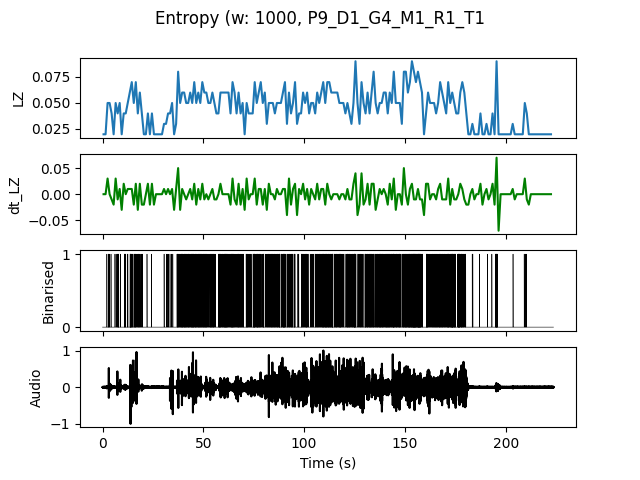

Data behind this chart, as committed beside it:
, t0, LZ, dt_LZ, IOI
0.0, 0.0, 0.01993, 0.0, 0.0
1.0, 1.0, 0.01993, 0.0, 0.0
2.0, 2.0, 0.04983, 0.0299, 0.5
3.0, 3.0, 0.04983, 0.0, 0.5
4.0, 4.0, 0.03986, -0.009966, 1.0
5.0, 5.0, 0.01993, -0.01993, 0.0
6.0, 6.0, 0.04983, 0.0299, 0.5
7.0, 7.0, 0.03986, -0.009966, 0.3333
8.0, 8.0, 0.04983, 0.009966, 0.5
9.0, 9.0, 0.01993, -0.0299, 0.0
10.0, 10.0, 0.03986, 0.01993, 0.5
11.0, 11.0, 0.03986, 0.0, 0.5
12.0, 12.0, 0.04983, 0.009966, 0.5
13.0, 13.0, 0.05979, 0.009966, 0.25
14.0, 14.0, 0.06976, 0.009966, 0.25
15.0, 15.0, 0.04983, -0.01993, 0.5
16.0, 16.0, 0.06976, 0.01993, 0.25
17.0, 17.0, 0.03986, -0.0299, 0.5
18.0, 18.0, 0.05979, 0.01993, 0.3333
19.0, 19.0, 0.03986, -0.01993, 0.5
20.0, 20.0, 0.01993, -0.01993, 0.0
21.0, 21.0, 0.01993, 0.0, 0.0
22.0, 22.0, 0.03986, 0.01993, 1.0
23.0, 23.0, 0.01993, -0.01993, 0.0
24.0, 24.0, 0.03986, 0.01993, 1.0
25.0, 25.0, 0.01993, -0.01993, 0.0
26.0, 26.0, 0.01993, 0.0, 0.0
27.0, 27.0, 0.01993, 0.0, 0.0
28.0, 28.0, 0.01993, 0.0, 0.0
29.0, 29.0, 0.01993, 0.0, 0.0
30.0, 30.0, 0.0299, 0.009966, 1.0
31.0, 31.0, 0.0299, 0.0, 1.0
32.0, 32.0, 0.03986, 0.009966, 0.5
33.0, 33.0, 0.03986, 0.0, 1.0
34.0, 34.0, 0.04983, 0.009966, 0.5
35.0, 35.0, 0.01993, -0.0299, 0.0
36.0, 36.0, 0.0299, 0.009966, 1.0
37.0, 37.0, 0.07973, 0.04983, 0.1667
38.0, 38.0, 0.04983, -0.0299, 0.25
39.0, 39.0, 0.05979, 0.009966, 0.25
40.0, 40.0, 0.05979, 0.0, 0.25
41.0, 41.0, 0.04983, -0.009966, 0.3333
42.0, 42.0, 0.04983, 0.0, 0.25
43.0, 43.0, 0.05979, 0.009966, 0.3333
44.0, 44.0, 0.04983, -0.009966, 0.25
45.0, 45.0, 0.06976, 0.01993, 0.25
46.0, 46.0, 0.04983, -0.01993, 0.3333
47.0, 47.0, 0.05979, 0.009966, 0.25
48.0, 48.0, 0.04983, -0.009966, 0.3333
49.0, 49.0, 0.06976, 0.01993, 0.25
50.0, 50.0, 0.05979, -0.009966, 0.25
51.0, 51.0, 0.05979, 0.0, 0.3333
52.0, 52.0, 0.04983, -0.009966, 0.5
53.0, 53.0, 0.04983, 0.0, 0.25
54.0, 54.0, 0.05979, 0.009966, 0.25
55.0, 55.0, 0.04983, -0.009966, 0.5
56.0, 56.0, 0.03986, -0.009966, 1.0
57.0, 57.0, 0.03986, 0.0, 0.3333
58.0, 58.0, 0.05979, 0.01993, 0.3333
59.0, 59.0, 0.05979, 0.0, 0.3333
... 163 more rows
